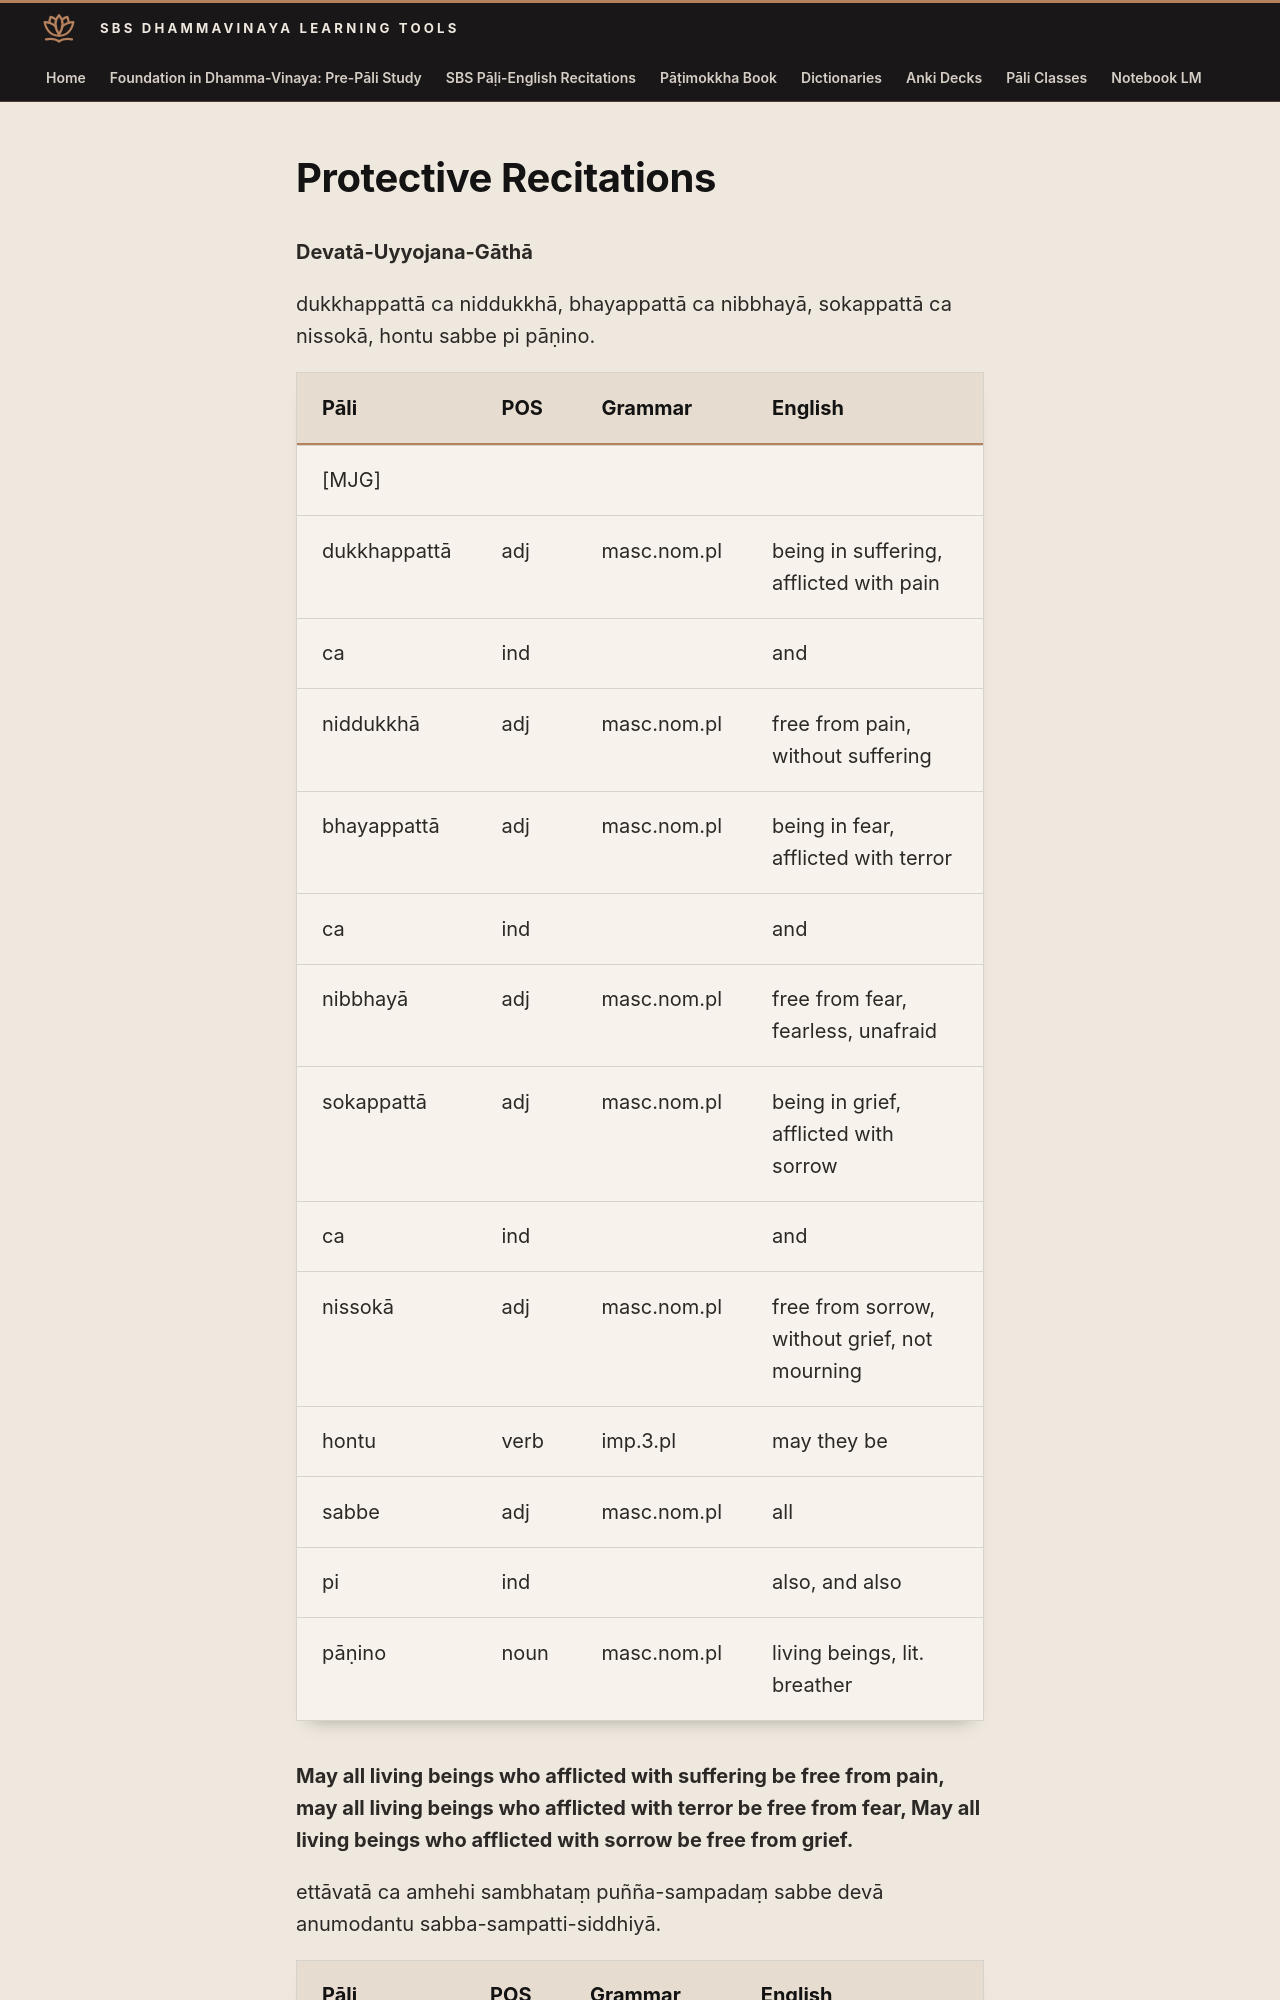

repository: sasanarakkha/study-tools · page: 6-pali-class/sbs-per-analysis/per-61-devata-uyyojana-gatha/index.html · generator: mkdocs

# Protective Recitations

**Devatā-Uyyojana-Gāthā**

dukkhappattā ca niddukkhā, bhayappattā ca nibbhayā, sokappattā ca nissokā, hontu sabbe pi pāṇino.

| Pāli | POS | Grammar | English |
| --- | --- | --- | --- |
| [MJG] | | | |
| dukkhappattā | adj | masc.nom.pl | being in suffering, afflicted with pain |
| ca | ind | | and |
| niddukkhā | adj | masc.nom.pl | free from pain, without suffering |
| bhayappattā | adj | masc.nom.pl | being in fear, afflicted with terror |
| ca | ind | | and |
| nibbhayā | adj | masc.nom.pl | free from fear, fearless, unafraid |
| sokappattā | adj | masc.nom.pl | being in grief, afflicted with sorrow |
| ca | ind | | and |
| nissokā | adj | masc.nom.pl | free from sorrow, without grief, not mourning |
| hontu | verb | imp.3.pl | may they be |
| sabbe | adj | masc.nom.pl | all |
| pi | ind | | also, and also |
| pāṇino | noun | masc.nom.pl | living beings, lit. breather |

**May all living beings who afflicted with suffering be free from pain, may all living beings who afflicted with terror be free from fear, May all living beings who afflicted with sorrow be free from grief.**

ettāvatā ca amhehi sambhataṃ puñña-sampadaṃ sabbe devā anumodantu sabba-sampatti-siddhiyā.
